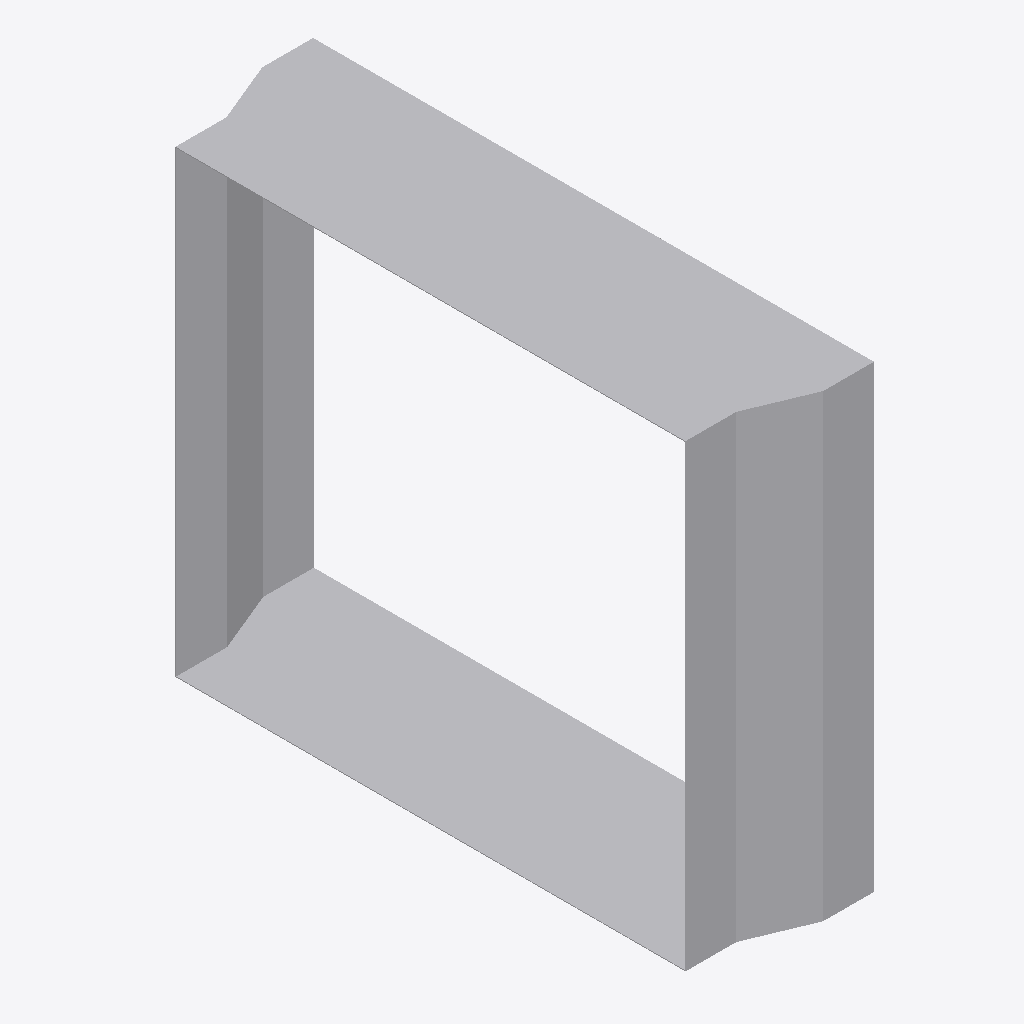
Isometric view of an IFC building model (IFC-SPF (STEP), schema IFC4, length unit metre), seen from the south-west, elements coloured by IFC class: 1 other element (light grey).
Extent 0.160 m × 0.552 m × 0.452 m (x, y, z). Elements (1): 1 IfcDuctFitting.

HEADER;
FILE_DESCRIPTION(('ViewDefinition[DesignTransferView]'),'2;1');
FILE_NAME('/dev/null','2026-11-14T22:24:52+08:00',(''),(''),'IfcOpenShell 0.8.5','IfcOpenShell 0.8.5','Nobody');
FILE_SCHEMA(('IFC4'));
ENDSEC;
DATA;
#1=IFCPROJECT('1xWCvzT$D98BHWU8Ost1EK',$,'Declared centred rectangular transition',$,$,$,$,(#8),#3);
#132=IFCDUCTFITTING('20WI7WQwPGE81Qz1tQELQu',$,'RECTANGULAR-TRANSITION',$,$,#138,#133,$,.TRANSITION.);
ENDSEC;
